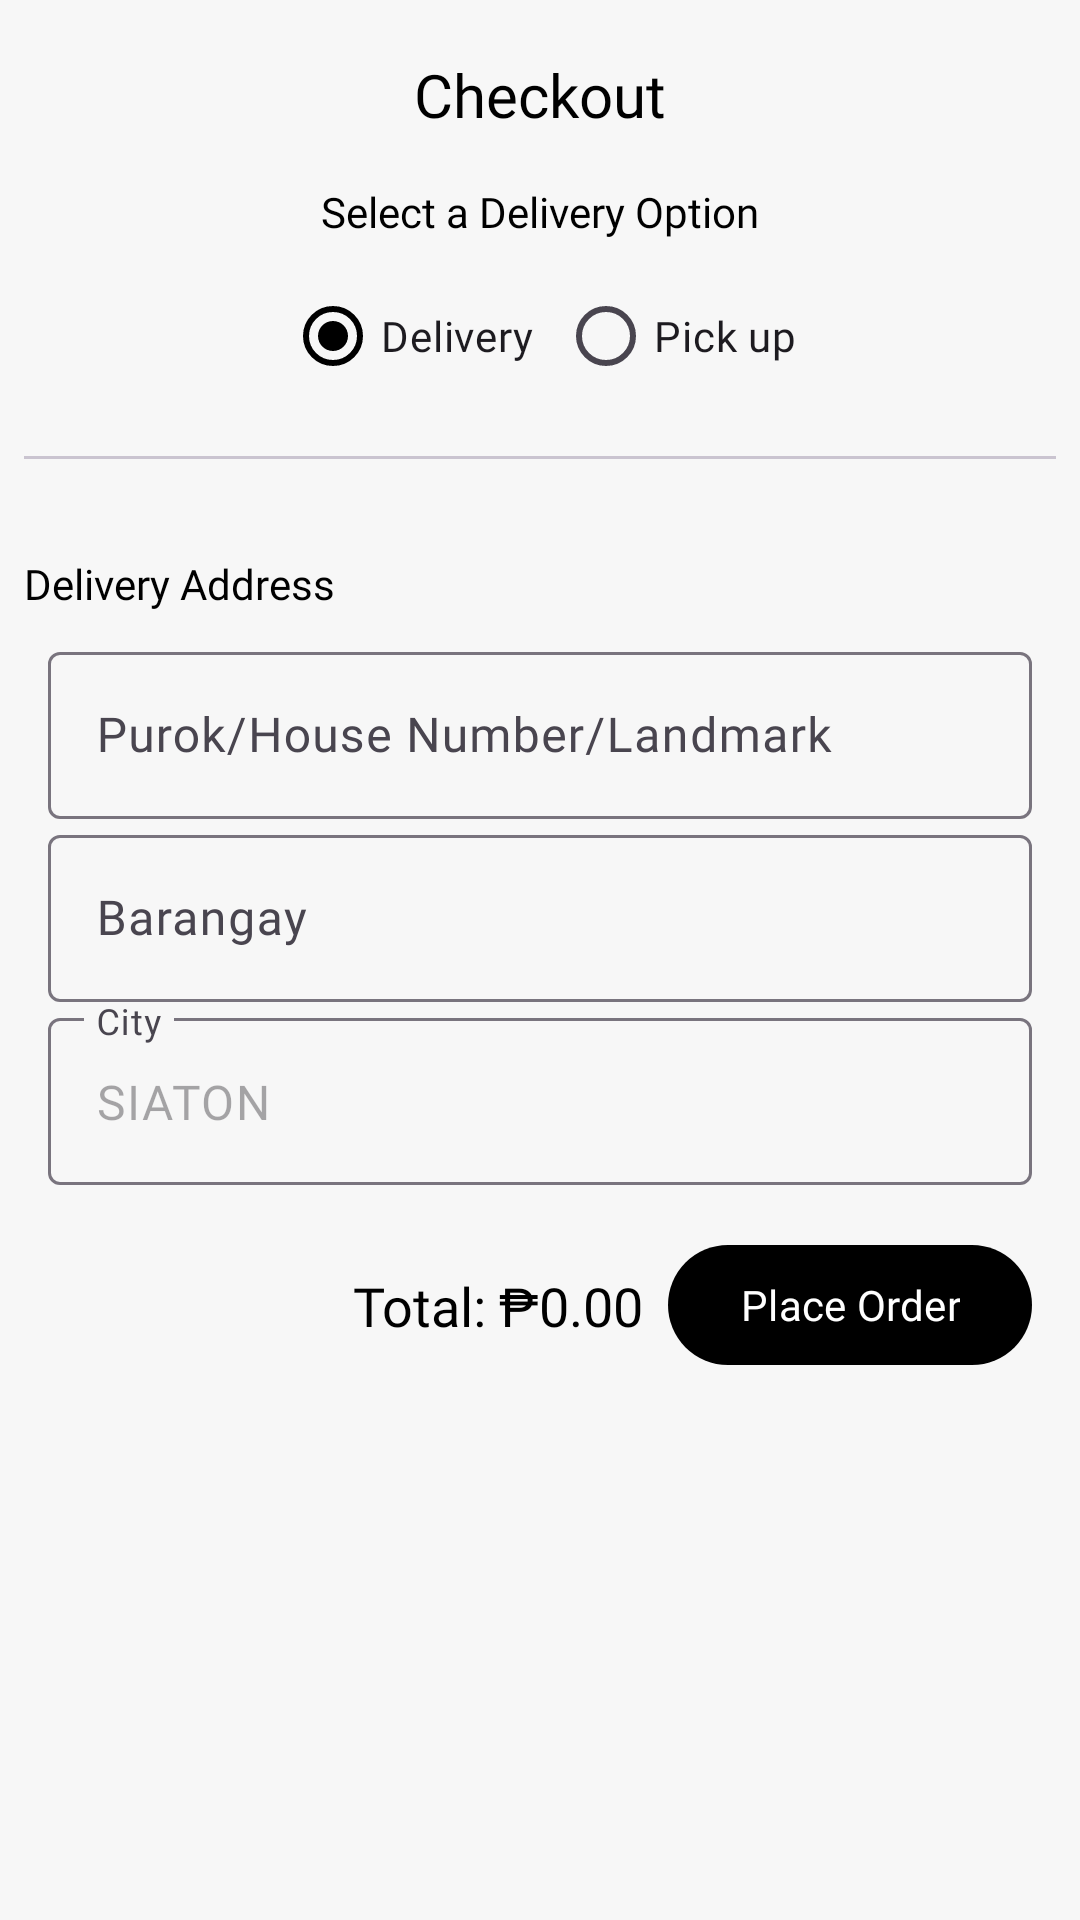

The Android layout XML behind this screen, and the referenced resources:
<!-- AndroidManifest.xml: application theme Theme.BeautyPro -->
<!-- res/layout/dialog_checkout.xml -->
<?xml version="1.0" encoding="utf-8"?>
<androidx.constraintlayout.widget.ConstraintLayout xmlns:android="http://schemas.android.com/apk/res/android"
    xmlns:app="http://schemas.android.com/apk/res-auto"
    xmlns:tools="http://schemas.android.com/tools"
    android:layout_width="match_parent"
    android:layout_height="wrap_content"
    android:paddingVertical="18dp">

    <TextView
        android:id="@+id/textView2"
        android:layout_width="wrap_content"
        android:layout_height="wrap_content"
        android:fontFamily="@font/nanumgothic_bold"
        android:text="Checkout"
        android:textAlignment="textStart"
        android:textColor="?colorPrimary"
        android:textSize="20sp"
        app:layout_constraintEnd_toEndOf="parent"
        app:layout_constraintStart_toStartOf="parent"
        app:layout_constraintTop_toTopOf="parent"
        app:layout_constraintVertical_chainStyle="packed" />

    <TextView
        android:id="@+id/textView"
        android:layout_width="wrap_content"
        android:layout_height="wrap_content"
        android:layout_marginHorizontal="8dp"
        android:layout_marginTop="16dp"
        android:fontFamily="@font/nanumgothic_bold"
        android:text="Select a Delivery Option"
        android:textAlignment="textStart"
        android:textColor="?colorPrimary"
        app:layout_constraintEnd_toEndOf="parent"
        app:layout_constraintStart_toStartOf="parent"
        app:layout_constraintTop_toBottomOf="@+id/textView2"
        app:layout_constraintVertical_chainStyle="packed" />

    <RadioGroup
        android:id="@+id/radioGroup"
        android:layout_width="wrap_content"
        android:layout_height="wrap_content"
        android:layout_margin="8dp"
        android:orientation="horizontal"
        app:layout_constraintEnd_toEndOf="@+id/textView"
        app:layout_constraintStart_toStartOf="@+id/textView"
        app:layout_constraintTop_toBottomOf="@+id/textView">

        <com.google.android.material.radiobutton.MaterialRadioButton
            android:id="@+id/radDelivery"
            android:layout_width="wrap_content"
            android:layout_height="wrap_content"
            android:fontFamily="@font/nanumgothic_regular"
            android:checked="true"
            android:text="Delivery" />

        <com.google.android.material.radiobutton.MaterialRadioButton
            android:id="@+id/radPickup"
            android:layout_width="wrap_content"
            android:layout_height="wrap_content"
            android:fontFamily="@font/nanumgothic_regular"
            android:layout_marginStart="8dp"
            android:text="Pick up" />
    </RadioGroup>

    <androidx.constraintlayout.widget.ConstraintLayout
        android:id="@+id/clDeliveryAddress"
        android:layout_width="match_parent"
        android:layout_height="wrap_content"
        app:layout_constraintEnd_toEndOf="parent"
        app:layout_constraintStart_toStartOf="parent"
        app:layout_constraintTop_toBottomOf="@+id/radioGroup">

        <com.google.android.material.divider.MaterialDivider
            android:id="@+id/materialDivider2"
            android:layout_width="match_parent"
            android:layout_height="wrap_content"
            android:layout_marginHorizontal="8dp"
            android:layout_marginTop="16dp"
            app:layout_constraintTop_toTopOf="parent" />

        <TextView
            android:id="@+id/textView1"
            android:layout_width="wrap_content"
            android:layout_height="wrap_content"
            android:layout_marginHorizontal="8dp"
            android:layout_marginTop="32dp"
            android:fontFamily="@font/nanumgothic_bold"
            android:text="Delivery Address"
            android:textAlignment="textStart"
            android:textColor="?colorPrimary"
            app:layout_constraintStart_toStartOf="parent"
            app:layout_constraintTop_toBottomOf="@+id/materialDivider2"
            app:layout_constraintVertical_chainStyle="packed" />

        <com.google.android.material.textfield.TextInputLayout
            android:id="@+id/tilPurok"
            android:layout_width="match_parent"
            android:layout_height="wrap_content"
            android:layout_marginTop="8dp"
            android:layout_marginHorizontal="16dp"
            android:hint="Purok/House Number/Landmark"
            app:layout_constraintEnd_toEndOf="parent"
            app:layout_constraintStart_toStartOf="@+id/textView1"
            app:layout_constraintTop_toBottomOf="@+id/textView1">

            <com.google.android.material.textfield.TextInputEditText
                android:id="@+id/etPurok"
                android:layout_width="match_parent"
                android:layout_height="match_parent"
                android:fontFamily="@font/nanumgothic_regular"
                android:inputType="textCapWords" />
        </com.google.android.material.textfield.TextInputLayout>

        <com.google.android.material.textfield.TextInputLayout
            android:id="@+id/tilBarangay"
            android:layout_width="match_parent"
            android:layout_height="wrap_content"
            android:layout_marginHorizontal="16dp"
            android:hint="Barangay"
            app:layout_constraintEnd_toEndOf="parent"
            app:layout_constraintStart_toStartOf="@+id/textView1"
            app:layout_constraintTop_toBottomOf="@+id/tilPurok">

            <com.google.android.material.textfield.TextInputEditText
                android:id="@+id/etBarangay"
                android:layout_width="match_parent"
                android:layout_height="match_parent"
                android:fontFamily="@font/nanumgothic_regular"
                android:inputType="textCapWords" />
        </com.google.android.material.textfield.TextInputLayout>

        <com.google.android.material.textfield.TextInputLayout
            android:id="@+id/tilCity"
            android:layout_width="match_parent"
            android:layout_height="wrap_content"
            android:layout_marginHorizontal="16dp"
            android:hint="City"
            app:layout_constraintEnd_toEndOf="parent"
            app:layout_constraintStart_toStartOf="@+id/textView1"
            app:layout_constraintTop_toBottomOf="@+id/tilBarangay">

            <com.google.android.material.textfield.TextInputEditText
                android:id="@+id/etCity"
                android:layout_width="match_parent"
                android:layout_height="match_parent"
                android:enabled="false"
                android:text="SIATON"
                android:fontFamily="@font/nanumgothic_regular"
                android:inputType="textCapWords" />
        </com.google.android.material.textfield.TextInputLayout>

    </androidx.constraintlayout.widget.ConstraintLayout>

    <TextView
        android:id="@+id/tvTotal"
        android:layout_width="wrap_content"
        android:layout_height="wrap_content"
        android:layout_marginHorizontal="8dp"
        android:fontFamily="@font/nanumgothic_bold"
        android:text="Total: ₱0.00"
        android:textAlignment="textStart"
        android:textColor="?colorPrimary"
        android:textSize="18sp"
        app:layout_constraintBottom_toBottomOf="@+id/btnPlaceOrder"
        app:layout_constraintEnd_toStartOf="@+id/btnPlaceOrder"
        app:layout_constraintTop_toTopOf="@+id/btnPlaceOrder"
        app:layout_constraintVertical_chainStyle="packed" />

    <com.google.android.material.button.MaterialButton
        android:id="@+id/btnPlaceOrder"
        android:layout_width="wrap_content"
        android:layout_height="wrap_content"
        android:layout_marginTop="16dp"
        android:layout_marginEnd="16dp"
        android:fontFamily="@font/nanumgothic_bold"
        android:text="Place Order"
        app:layout_constraintEnd_toEndOf="parent"
        app:layout_constraintTop_toBottomOf="@+id/clDeliveryAddress" />

</androidx.constraintlayout.widget.ConstraintLayout>
<!-- resources referenced by this layout -->
<resources>
  <style name="Theme.BeautyPro" parent="Theme.Material3.Light.NoActionBar">
          
          <item name="colorPrimary">@color/blue_primary</item>
          <item name="colorPrimaryVariant">@color/blue_primary</item>
          <item name="colorOnPrimary">@color/white</item>
          
          <item name="colorSecondary">@color/blue_primary_variant</item>
          <item name="colorSecondaryVariant">@color/blue_primary_variant</item>
          <item name="colorOnSecondary">@color/blue_primary</item>
          
          <item name="android:statusBarColor">@color/gray_light</item>
          <item name="android:windowLightStatusBar" tools:targetApi="m">true</item>
          <item name="android:windowBackground">@color/gray_light</item>
          
      </style>
  <color name="blue_primary">#FF000000</color>
  <color name="white">#FFFFFFFF</color>
  <color name="blue_primary_variant">#FF000000</color>
  <color name="gray_light">#f7f7f7</color>
</resources>
